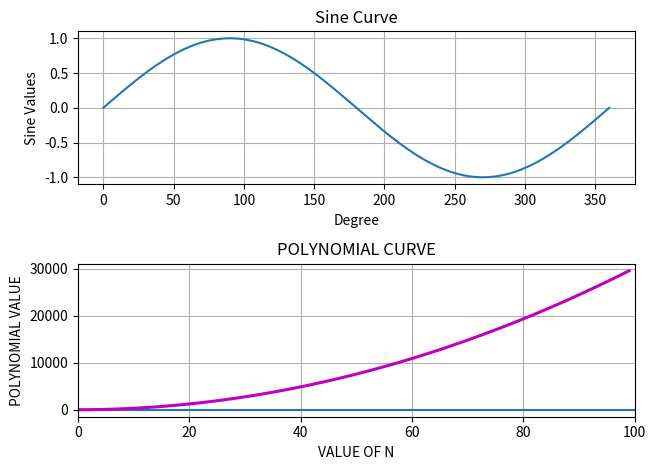

Here is the Python script that generated this plot:
# Q13.Write a program that makes use of a function to display sine,cosine,polynomial and exponential curves. 


# ***** SINE CURVES *****
# plotting sinecurve
import math
import matplotlib.pyplot as plt
def sineCurve():
  plt.subplot(2,1,1)
  degrees=range(0,360+1)
  sineValues = [math.sin(math.radians(i)) for i in degrees]
  plt.plot(sineValues)
  plt.xlabel('Degree')
  plt.ylabel('Sine Values')
  plt.title('Sine Curve')
  plt.grid()
def main():
  sineCurve()
  plt.tight_layout()
  plt.show()
if __name__=="__main__":
  main() 



# ***** COSINE CURVES *****
 # plotting cosinecurve
import math
import matplotlib.pyplot as plt
def cosineCurve():
  plt.subplot(2,1,2)
  degrees=range(0,360+1)
  cosineValues = [math.cos(math.radians(i)) for i in degrees]
  plt.plot(cosineValues)
  plt.xlabel('Degree')
  plt.ylabel('Sine Values')
  plt.title('Cosine Curve')
  plt.grid()
def main():
  cosineCurve()
  plt.tight_layout()
  plt.show()
if __name__=="__main__":
 main() 



# ***** EXPONENTIAL CURVES *****
 # plotting exponentialcurve
import math
import matplotlib.pyplot as plt
def ExponentialCurve():
  val=range(0,5+1)
  exponent=[math.exp(i) for i in val]
  plt.plot(exponent)
  plt.xlabel('x values')
  plt.ylabel('y Values')
  plt.title('Exponential Curve')
  plt.grid()
def main():
  ExponentialCurve()
  plt.show()
if __name__=="__main__":
  main() 



# ********** POLYNOMIAL CURVE **********
def PolynomialCurve():
  plt.subplot(2,1,2)
  y=[]
  plt.xlim(0,100)
  sum = 0
  for x in range(0,100):
    y.append(3*x**2 + 2*x + 1)
  plt.plot(y,'m',linewidth = 2.2)
  plt.xlabel('VALUE OF N')
  plt.ylabel('POLYNOMIAL VALUE')
  plt.title('POLYNOMIAL CURVE')
  plt.grid()
def main():
  PolynomialCurve()
  plt.show()
if __name__=="__main__":
  main() 
